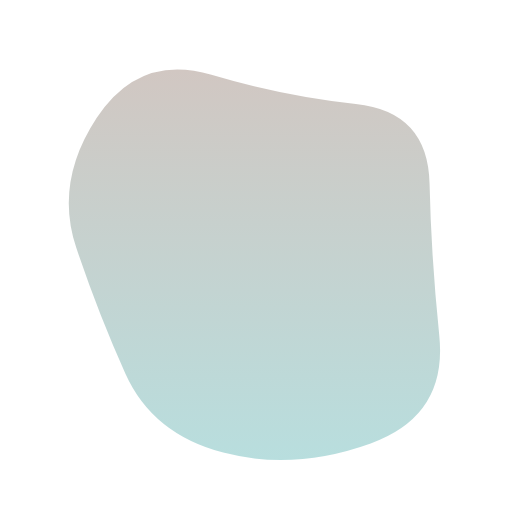
t = 0.00 s
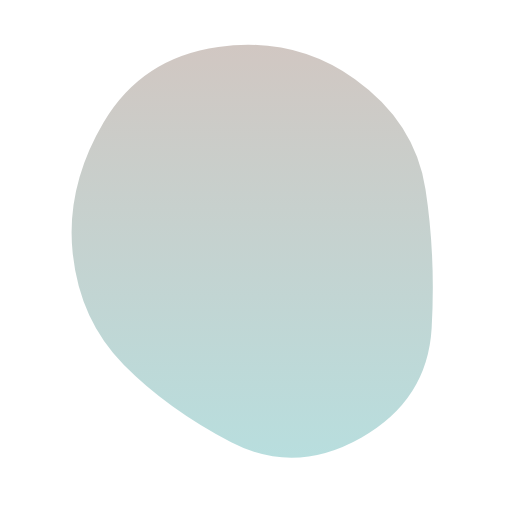
t = 0.69 s
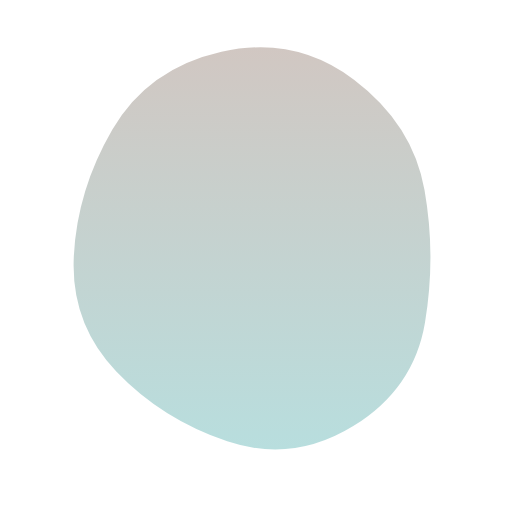
t = 1.16 s
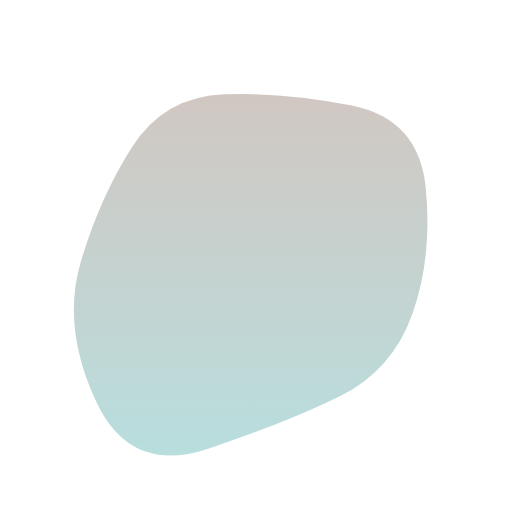
t = 1.85 s
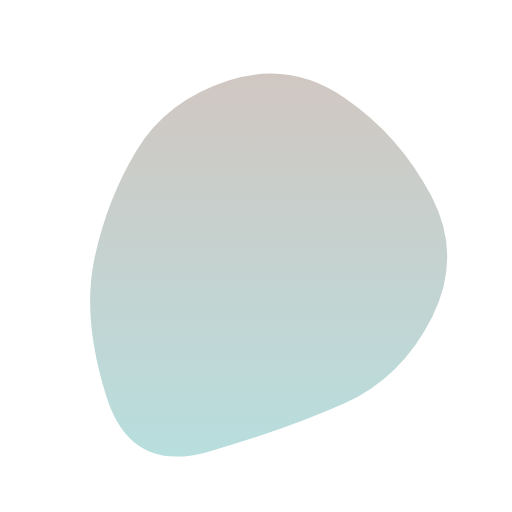
t = 2.54 s
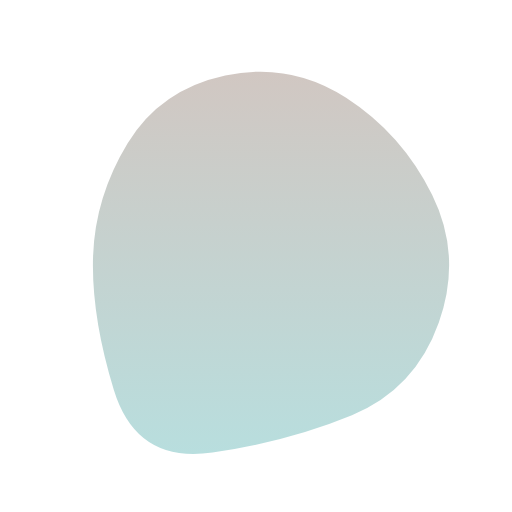
t = 3.01 s

The animated SVG that drew these frames (rendered in a browser with its animation timeline set to each time). Animation: 1 SMIL element (animate=1); one cycle of 3.70 s, repeats indefinitely.

<svg version="1.1" xmlns="http://www.w3.org/2000/svg" viewBox="0 0 500 500" width="100%" id="blobSvg">
                        <defs>
                        <linearGradient id="grad2" x1="0%" y1="0%" x2="0%" y2="100%">
                            <stop offset="0%" style="stop-color: rgb(209, 199, 194);"></stop>
                            <stop offset="100%" style="stop-color: rgb(184, 222, 222);"></stop>
                        </linearGradient>
                        </defs>
                        <path id="blob" fill="url(#grad2)">
                        <animate xmlns="http://www.w3.org/2000/svg" attributeName="d" dur="3700ms" repeatCount="indefinite" values="M429,328Q437,406,362,433Q287,460,218,442Q149,424,122.5,365Q96,306,74.5,242Q53,178,94.5,115Q136,52,206.5,73Q277,94,347.5,101.5Q418,109,419.5,179.5Q421,250,429,328Z;M419.06254,317.79517Q411.11118,385.59033,349.66843,425.59894Q288.22568,465.60755,228.34547,428.45831Q168.46526,391.30906,120.24124,353.19622Q72.01722,315.08338,69.86103,249.40801Q67.70483,183.73263,103.47221,120.73263Q139.23958,57.73263,215.36631,36.75347Q291.49305,15.77432,346.41495,69.35242Q401.33686,122.93051,414.17538,186.46526Q427.0139,250,419.06254,317.79517Z;M402.96858,305.89372Q383.43068,361.78743,330.92976,387.4658Q278.42884,413.14418,202.60721,438.39372Q126.78558,463.64325,93.53789,391.42791Q60.29021,319.21257,78.64603,256.64233Q97.00185,194.07209,128.64418,144.10813Q160.28651,94.14418,219.21534,92.06839Q278.14418,89.9926,343.5342,103.10536Q408.92421,116.21812,415.71534,183.10906Q422.50647,250,402.96858,305.89372Z;M428.39652,310.63781Q395.12039,371.27562,337.58607,396.3189Q280.05174,421.36219,204.00896,441.94775Q127.96619,462.5333,107.32787,385.81839Q86.68955,309.10348,96.33581,253.18955Q105.98207,197.27562,134.68904,148.26665Q163.396,99.25769,224.43929,74.05174Q285.48258,48.8458,334.83632,93.40548Q384.19006,137.96516,422.93135,193.98258Q461.67264,250,428.39652,310.63781Z;M429,328Q437,406,362,433Q287,460,218,442Q149,424,122.5,365Q96,306,74.5,242Q53,178,94.5,115Q136,52,206.5,73Q277,94,347.5,101.5Q418,109,419.5,179.5Q421,250,429,328Z"/>
                        </path>
                    </svg>
